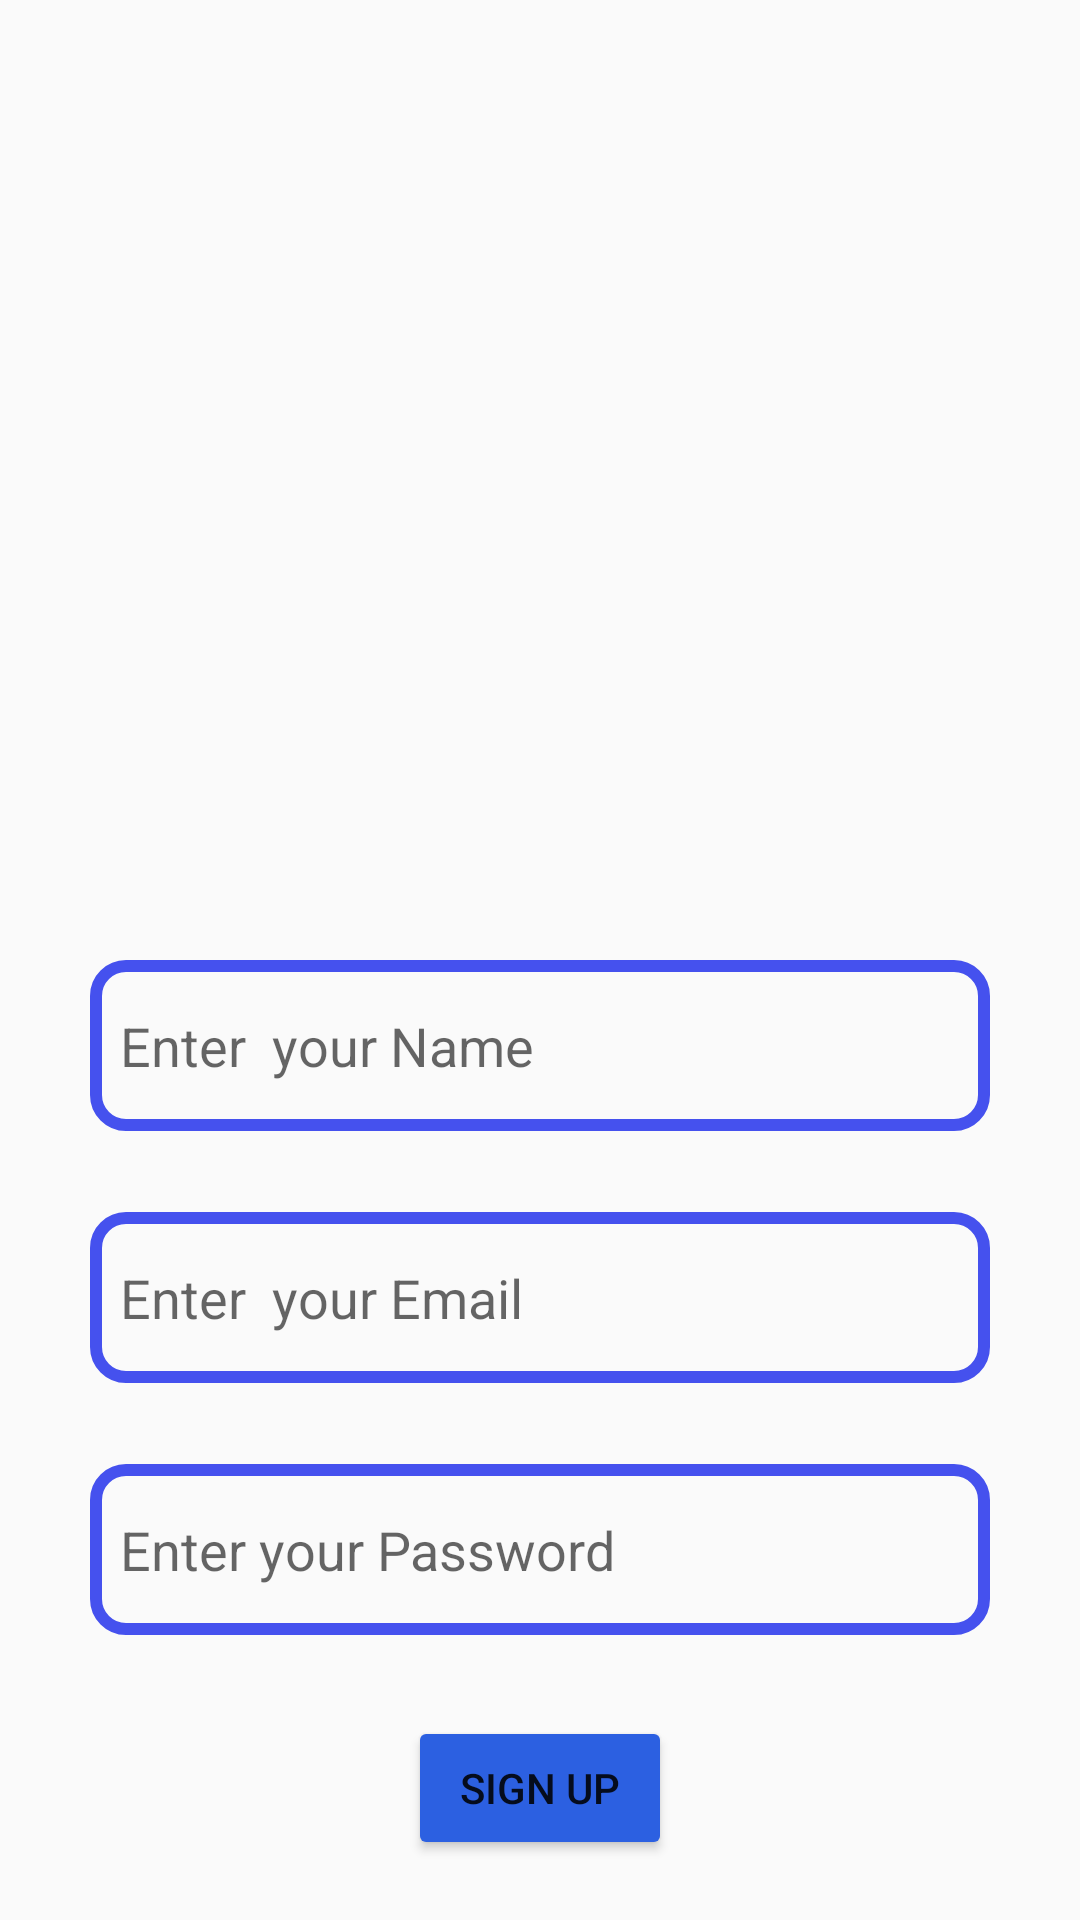

Android layout source for this screen:
<!-- AndroidManifest.xml: application theme Theme.ChattingEngine -->
<!-- res/layout/activity_sign_up.xml -->
<?xml version="1.0" encoding="utf-8"?>
<RelativeLayout xmlns:android="http://schemas.android.com/apk/res/android"
    xmlns:app="http://schemas.android.com/apk/res-auto"
    xmlns:tools="http://schemas.android.com/tools"
    android:layout_width="match_parent"
    android:layout_height="match_parent"
    tools:context=".SignUp">


    <ImageView
        android:id="@+id/imageView"
        android:layout_width="232dp"
        android:layout_height="161dp"

        android:layout_alignParentStart="true"
        android:layout_alignParentTop="true"
        android:layout_centerHorizontal="true"
        android:layout_marginStart="90dp"
        android:layout_marginTop="109dp"
        android:layout_marginBottom="50dp"
        app:srcCompat="@drawable/chat"
        />

    <EditText
        android:id="@+id/name"
        android:layout_width="354dp"
        android:layout_height="57dp"
        android:layout_below="@+id/imageView"

        android:layout_alignParentEnd="true"
        android:layout_centerHorizontal="true"
        android:layout_marginStart="30dp"
        android:layout_marginEnd="30dp"
        android:layout_marginBottom="27dp"
        android:background="@drawable/edt_background"
        android:ems="10"
        android:hint="Enter  your Name"
        android:inputType="textPersonName"
        android:padding="10dp" />


    <EditText
        android:id="@+id/emailSignup"
        android:layout_width="354dp"
        android:layout_height="57dp"
        android:layout_below="@+id/name"

        android:layout_alignParentEnd="true"
        android:layout_centerHorizontal="true"
        android:layout_marginStart="30dp"
        android:layout_marginEnd="30dp"
        android:layout_marginBottom="27dp"
        android:background="@drawable/edt_background"
        android:ems="10"
        android:hint="Enter  your Email"
        android:inputType="textPersonName"
        android:padding="10dp" />

    <EditText
        android:id="@+id/passwordSignup"
        android:layout_width="354dp"
        android:layout_height="57dp"
        android:layout_below="@+id/emailSignup"
        android:layout_alignParentEnd="true"
        android:layout_centerHorizontal="true"
        android:layout_marginEnd="30dp"
        android:layout_marginStart="30dp"
        android:layout_marginBottom="27dp"
        android:background="@drawable/edt_background"
        android:ems="10"
        android:hint="Enter your Password"
        android:inputType="textPersonName"
        android:padding="10dp" />

    <Button
        android:id="@+id/signupbtn"
        android:layout_width="wrap_content"
        android:layout_height="wrap_content"
        android:layout_below="@+id/passwordSignup"
        android:layout_centerHorizontal="true"
        android:layout_marginTop="0dp"
        android:text="SIGN UP"
        app:backgroundTint="#2C60E1" />


</RelativeLayout>
<!-- resources referenced by this layout -->
<resources>
  <!-- drawable edt_background (drawable) -->
  <?xml version="1.0" encoding="utf-8"?>
  <shape xmlns:android="http://schemas.android.com/apk/res/android">
      <corners android:radius="10dp"></corners>
      <stroke
          android:color="@color/blue"
          android:width="4dp"
          />
  
  </shape>
  <style name="Theme.ChattingEngine" parent="Theme.AppCompat.Light">
          
          <item name="colorPrimary">@color/purple_500</item>
          <item name="colorPrimaryVariant">@color/purple_700</item>
          <item name="colorOnPrimary">@color/white</item>
          
          <item name="colorSecondary">@color/teal_200</item>
          <item name="colorSecondaryVariant">@color/teal_700</item>
          <item name="colorOnSecondary">@color/black</item>
          
          <item name="android:statusBarColor" tools:targetApi="l">?attr/colorPrimaryVariant</item>
          
      </style>
  <color name="blue">#4551ee</color>
  <color name="purple_500">#FF6200EE</color>
  <color name="purple_700">#FF3700B3</color>
  <color name="white">#FFFFFFFF</color>
  <color name="teal_200">#FF03DAC5</color>
  <color name="teal_700">#FF018786</color>
  <color name="black">#FF000000</color>
</resources>
